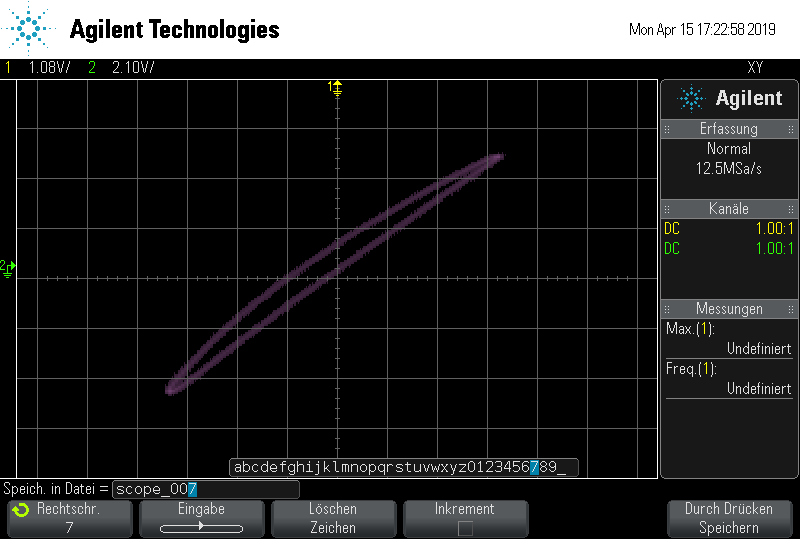

The table this chart was drawn from, first rows:
x-axis, 1, 2
second, Volt, Volt
-500.003E-06, , 
-498.440E-06, , 
-496.877E-06, , 
-495.315E-06, , 
-493.752E-06, , 
-492.190E-06, , 
-490.627E-06, , 
-489.065E-06, , 
-487.502E-06, , 
-485.940E-06, , 
-484.377E-06, , 
-482.815E-06, , 
-481.252E-06, , 
-479.690E-06, , 
-478.127E-06, , 
-476.565E-06, , 
-475.002E-06, , 
-473.440E-06, , 
-471.877E-06, , 
-470.315E-06, , 
-468.752E-06, , 
-467.190E-06, , 
-465.627E-06, , 
-464.065E-06, , 
-462.502E-06, , 
-460.940E-06, , 
-459.377E-06, , 
-457.815E-06, , 
-456.252E-06, , 
-454.690E-06, , 
-453.127E-06, , 
-451.565E-06, , 
-450.002E-06, , 
-448.440E-06, , 
-446.877E-06, , 
-445.315E-06, , 
-443.752E-06, , 
-442.190E-06, , 
-440.627E-06, , 
-439.065E-06, , 
-437.502E-06, , 
-435.940E-06, , 
-434.377E-06, , 
-432.815E-06, , 
-431.252E-06, , 
-429.690E-06, , 
-428.127E-06, , 
-426.565E-06, , 
-425.002E-06, , 
-423.440E-06, , 
-421.877E-06, , 
-420.315E-06, , 
-418.752E-06, , 
-417.190E-06, , 
-415.627E-06, , 
-414.065E-06, , 
-412.502E-06, , 
-410.940E-06, , 
-409.377E-06, , 
... 581 more rows
